Run: headless pygame with SDL's dummy video driver; simulated clock (each Clock.tick advances the game by its frame time, no real sleeping); random seed 0; keys injected as events and as key.get_pressed() state; no mouse input.
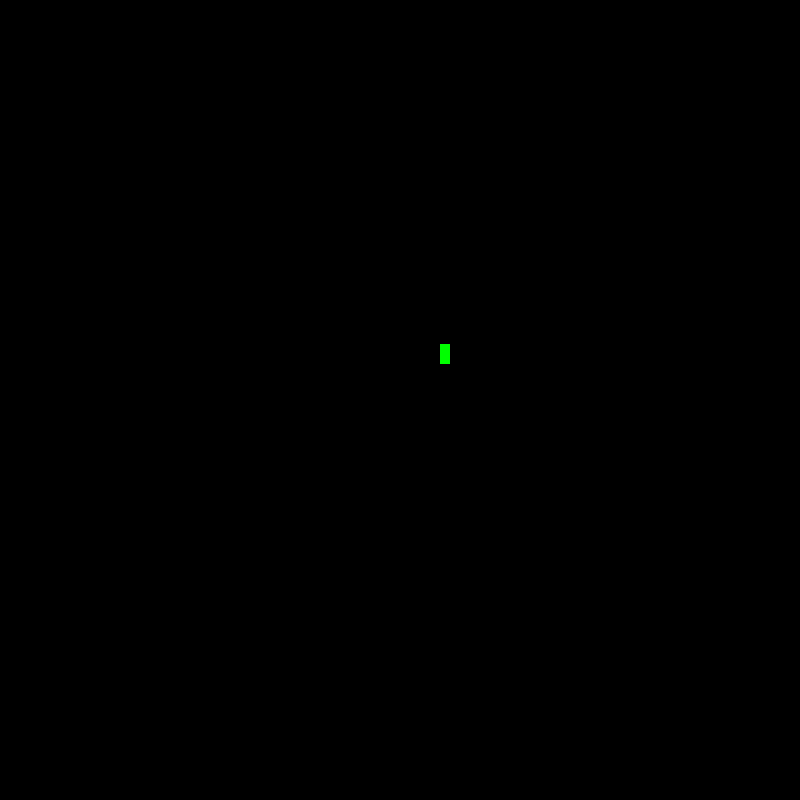
Frame 1 of 4 · flips 1–60 · no input
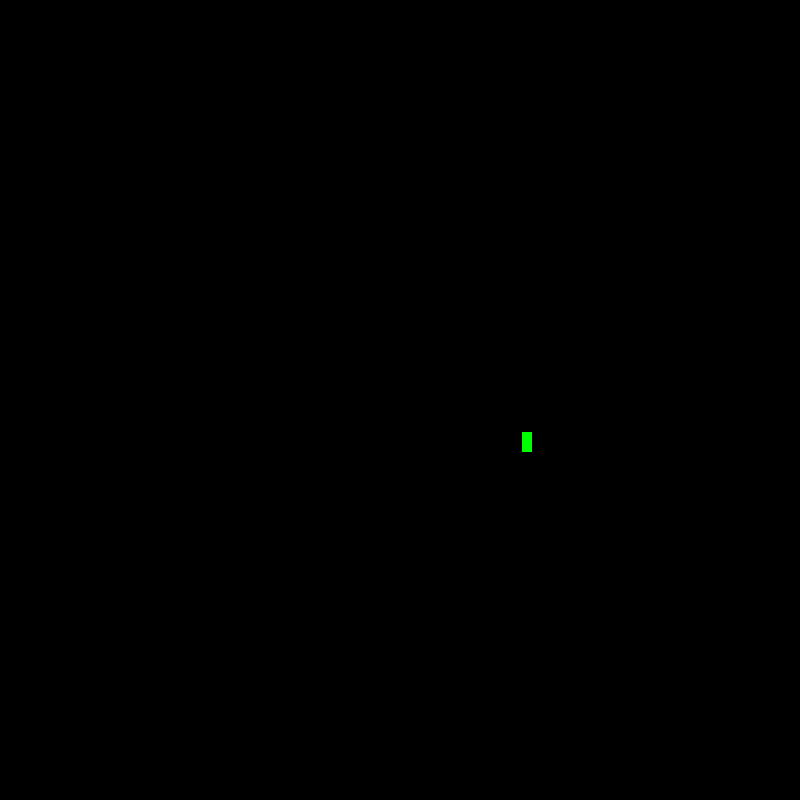
Frame 2 of 4 · flips 61–180 · tapped SPACE, RETURN · held RIGHT (→), D
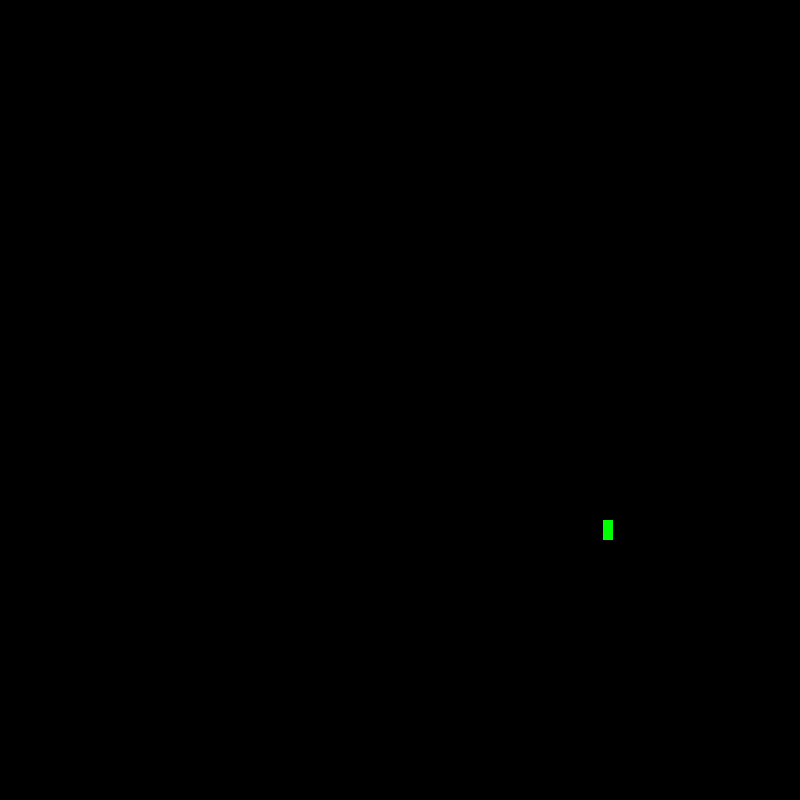
Frame 3 of 4 · flips 181–300 · held DOWN (↓), S
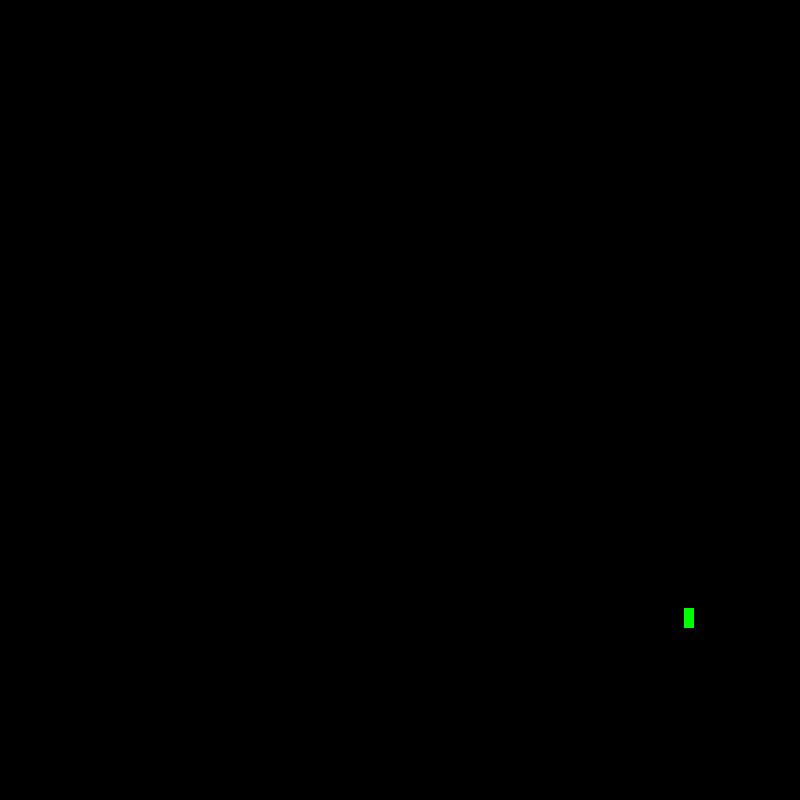
Frame 4 of 4 · flips 301–420 · held LEFT (←), A, UP (↑), W

The pygame program that drew these frames:

import pygame
import time
import random
import math

# dimensions
display_width = 800
display_height = 600

# color definintions
black = (0, 0, 0)
white = (255, 255, 255)
red = (200, 0, 0)
green = (0, 200, 0)
bright_red = (255, 0, 0)
bright_green = (0, 255, 0)

# global variables
game_display = pygame.display.set_mode((display_width, display_width))
clock = pygame.time.Clock()
game_exit = False

# setup
pygame.init()
pygame.display.set_caption("Project COVID19")


# classes
class Vector:
    def __init__(self, x, y):
        self.x = x
        self.y = y
        self.v = math.sqrt(pow(x, 2) + pow(y, 2))
        self.theta = math.atan(x / y)

    def normalize(self):
        self.x /= self.v
        self.y /= self.v


class Patient:
    def __init__(self, pos, infected):
        self.pos = pos
        self.infected = infected


# TODO: NPC and Player inherits from the player superclass
class Npc(Patient):
    def __init__(self, pos, infected):
        Patient.__init__(self, pos, infected)
        self.vel = Vector(random.randrange(0, 20),
                          random.randrange(0, 20))
        self.vel.normalize()

    def gen_vel(self):
        self.vel = Vector(random.randrange(0, 20),
                          random.randrange(0, 20))
        self.vel.normalize()

    def move(self):
        self.pos.x += self.vel.x
        self.pos.y += self.vel.y

    def draw(self):
        if self.infected:
            color = bright_red
        else:
            color = bright_green
        pygame.draw.rect(game_display, color,
                         [self.pos.x, self.pos.y, 10, 20])


# functions
def quit_game():
    pygame.quit()
    quit()


def game_loop():
    test_npc = Npc(Vector(display_width/2, display_height/2), False)
    game_exit = False
    while not game_exit:
        for event in pygame.event.get():
            if event.type == pygame.QUIT:
                quit_game()
        game_display.fill(black)
        test_npc.move()
        test_npc.draw()
        pygame.display.flip()
        clock.tick(120)


game_loop()
